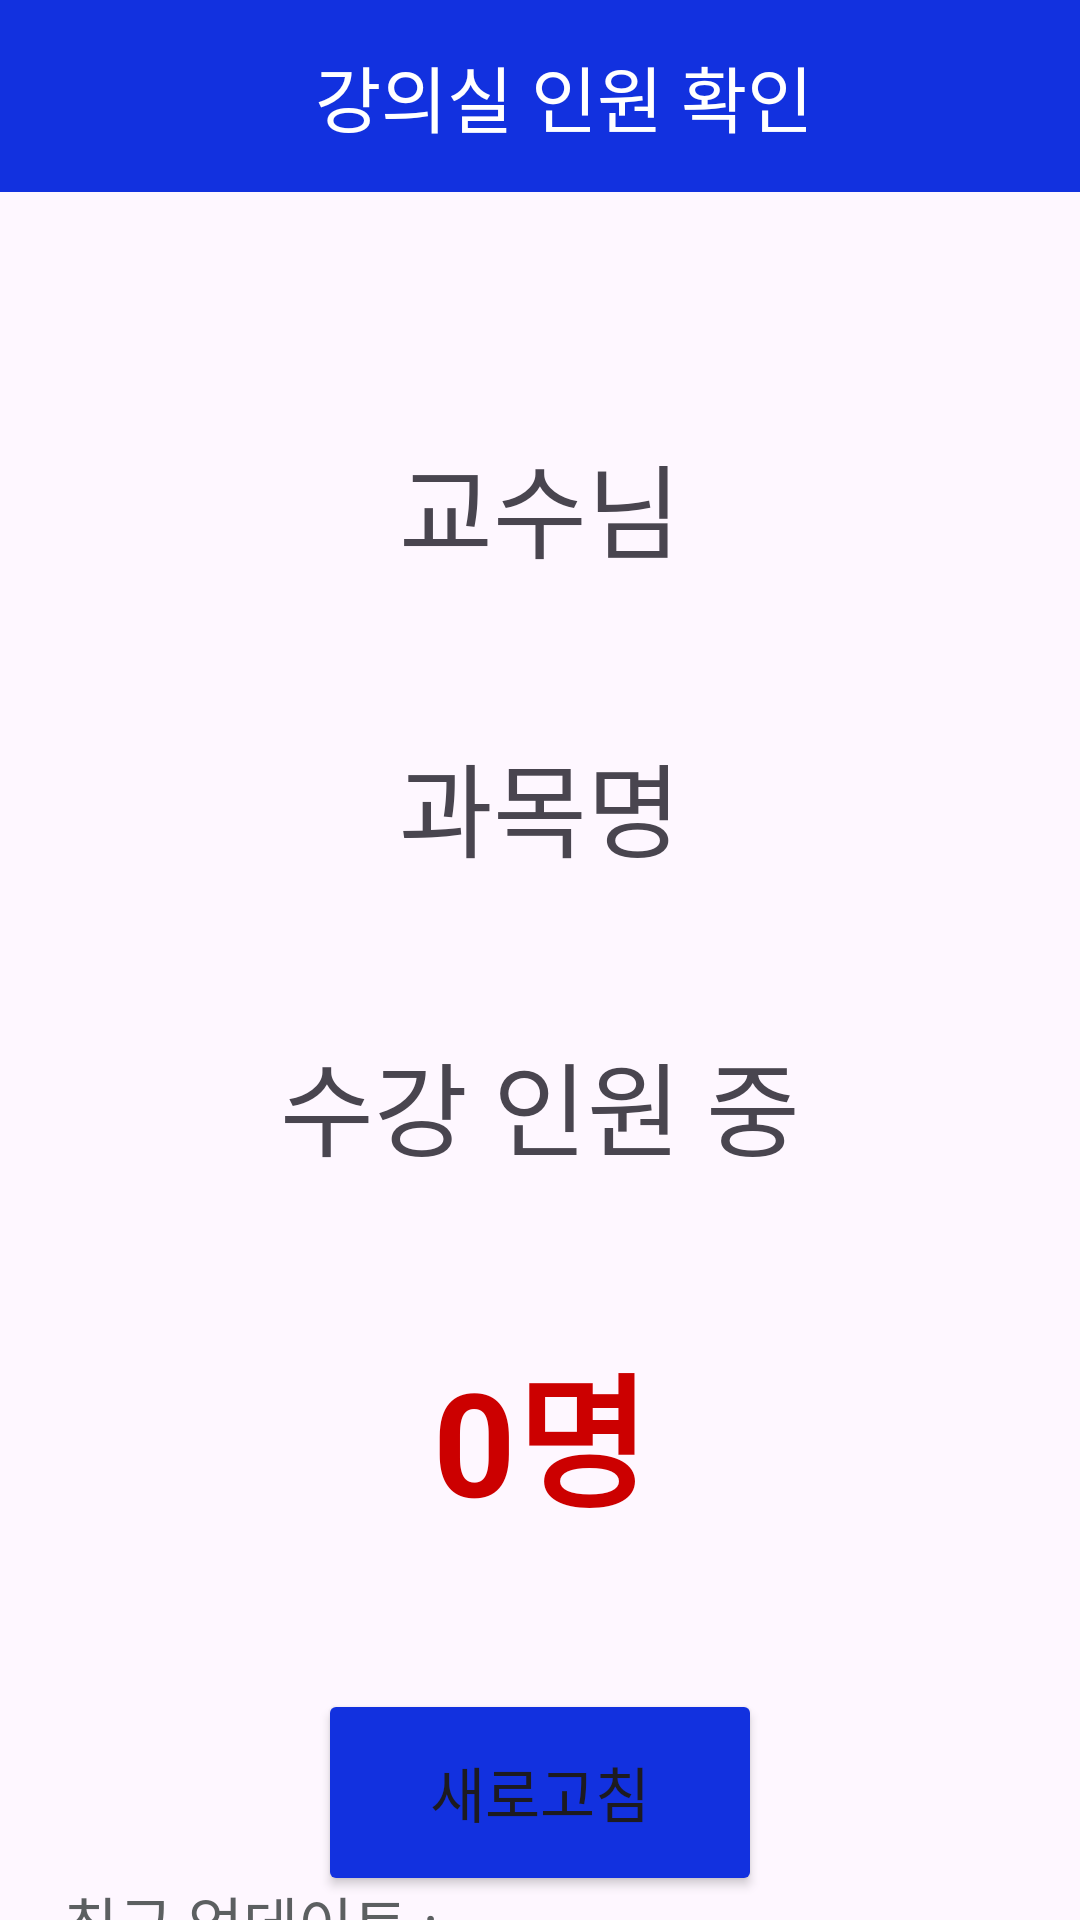

This screen was rendered from an Android layout file. Write that file and the resources it references.
<!-- AndroidManifest.xml: application theme Theme.Class_room -->
<!-- res/layout/activity_main.xml -->
<?xml version="1.0" encoding="utf-8"?>
<androidx.constraintlayout.widget.ConstraintLayout xmlns:android="http://schemas.android.com/apk/res/android"
    xmlns:app="http://schemas.android.com/apk/res-auto"
    xmlns:tools="http://schemas.android.com/tools"
    android:layout_width="match_parent"
    android:layout_height="match_parent"
    tools:context=".MainActivity">

    <androidx.appcompat.widget.Toolbar
        android:id="@+id/custom_toolbar"
        android:layout_width="match_parent"
        android:layout_height="wrap_content"
        android:background="@color/YU"
        app:layout_constraintTop_toTopOf="parent">

        <TextView
            android:layout_width="match_parent"
            android:layout_height="wrap_content"
            android:gravity="center"
            android:text="강의실 인원 확인"
            android:textColor="@color/white"
            android:textSize="24sp" />

    </androidx.appcompat.widget.Toolbar>

    <TextView
        android:id="@+id/textView_professor"
        android:layout_width="wrap_content"
        android:layout_height="wrap_content"
        android:layout_marginTop="80dp"
        android:text="교수님"
        android:textSize="34sp"
        app:layout_constraintEnd_toEndOf="parent"
        app:layout_constraintStart_toStartOf="parent"
        app:layout_constraintTop_toBottomOf="@+id/custom_toolbar" />

    <TextView
        android:id="@+id/textView_class"
        android:layout_width="wrap_content"
        android:layout_height="wrap_content"
        android:layout_marginTop="50dp"
        android:text="과목명"
        android:textSize="34sp"
        app:layout_constraintEnd_toEndOf="parent"
        app:layout_constraintStart_toStartOf="parent"
        app:layout_constraintTop_toBottomOf="@+id/textView_professor" />

    <TextView
        android:id="@+id/textView_classNum"
        android:layout_width="wrap_content"
        android:layout_height="wrap_content"
        android:layout_marginTop="50dp"
        android:text="수강 인원 중"
        android:textSize="34sp"
        app:layout_constraintEnd_toEndOf="parent"
        app:layout_constraintStart_toStartOf="parent"
        app:layout_constraintTop_toBottomOf="@+id/textView_class" />

    <TextView
        android:id="@+id/textView_number"
        android:layout_width="wrap_content"
        android:layout_height="wrap_content"
        android:layout_marginTop="50dp"
        android:text="0명"
        android:textColor="@android:color/holo_red_dark"
        android:textSize="48sp"
        android:textStyle="bold"
        app:layout_constraintEnd_toEndOf="parent"
        app:layout_constraintStart_toStartOf="parent"
        app:layout_constraintTop_toBottomOf="@+id/textView_classNum" />

    <Button
        android:id="@+id/button_refresh"
        android:layout_width="148dp"
        android:layout_height="69dp"
        android:layout_marginTop="50dp"
        android:backgroundTint="@color/YU"
        android:text="새로고침"
        android:textSize="20sp"
        app:layout_constraintEnd_toEndOf="parent"
        app:layout_constraintStart_toStartOf="parent"
        app:layout_constraintTop_toBottomOf="@+id/textView_number" />

    <TextView
        android:id="@+id/textView_updateTime"
        android:layout_width="wrap_content"
        android:layout_height="wrap_content"
        android:text="최근 업데이트 :"
        android:textColor="@color/material_dynamic_neutral40"
        android:textSize="20sp"
        app:layout_constraintBottom_toBottomOf="parent"
        app:layout_constraintEnd_toEndOf="parent"
        app:layout_constraintHorizontal_bias="0.09"
        app:layout_constraintStart_toStartOf="parent"
        app:layout_constraintTop_toBottomOf="@+id/button_refresh"
        app:layout_constraintVertical_bias="0.291" />

</androidx.constraintlayout.widget.ConstraintLayout>
<!-- resources referenced by this layout -->
<resources>
  <color name="YU">#1231DF</color>
  <color name="white">#FFFFFFFF</color>
  <style name="Theme.Class_room" parent="Base.Theme.Class_room" />
  <style name="Base.Theme.Class_room" parent="Theme.Material3.DayNight.NoActionBar">
          
          
      </style>
</resources>
